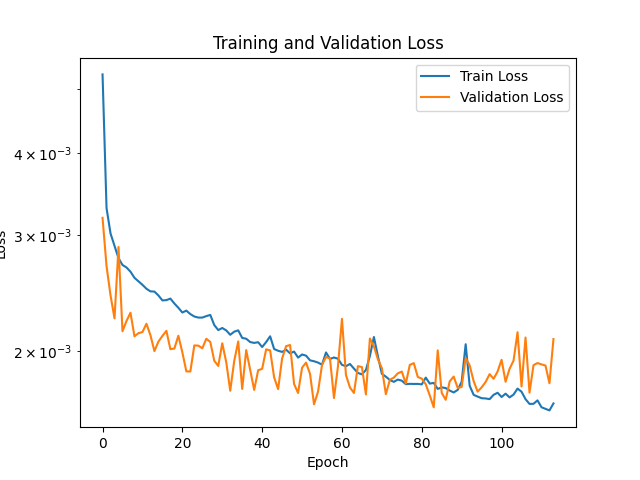

The table this chart was drawn from, first rows:
Epoch, Train Loss, Validation Loss
1, 0.005261, 0.003188
2, 0.003298, 0.002693
3, 0.003018, 0.002431
4, 0.00289, 0.002244
5, 0.002769, 0.002879
6, 0.002704, 0.002145
7, 0.00268, 0.002223
8, 0.002641, 0.002288
9, 0.002585, 0.002108
10, 0.002554, 0.002131
11, 0.002523, 0.002139
12, 0.002488, 0.002202
13, 0.002466, 0.002116
14, 0.002464, 0.002001
15, 0.002431, 0.002069
16, 0.002389, 0.00211
17, 0.002391, 0.002148
18, 0.002404, 0.002015
19, 0.002363, 0.002019
20, 0.002328, 0.002112
21, 0.00229, 0.001992
22, 0.002305, 0.001865
23, 0.002278, 0.001864
24, 0.002258, 0.002041
25, 0.00225, 0.00204
26, 0.00225, 0.002021
27, 0.002261, 0.00209
28, 0.002271, 0.002066
29, 0.002192, 0.001935
30, 0.002154, 0.0019
31, 0.002169, 0.002057
32, 0.002151, 0.001925
33, 0.002119, 0.001742
34, 0.002142, 0.001934
35, 0.002152, 0.00207
36, 0.002096, 0.001754
37, 0.00209, 0.002008
38, 0.002066, 0.001874
39, 0.002059, 0.001747
40, 0.002064, 0.001872
41, 0.00203, 0.001881
42, 0.002066, 0.002014
43, 0.002108, 0.002006
44, 0.002016, 0.001826
45, 0.002004, 0.001752
46, 0.001996, 0.00195
47, 0.002011, 0.002036
48, 0.001986, 0.002044
49, 0.001998, 0.001784
50, 0.001956, 0.001729
51, 0.001978, 0.001889
52, 0.00197, 0.001922
53, 0.001938, 0.001848
54, 0.001932, 0.001662
55, 0.001923, 0.001737
56, 0.001909, 0.001907
57, 0.001992, 0.001961
58, 0.001947, 0.00195
59, 0.001957, 0.001699
60, 0.001949, 0.001899
... 940 more rows
